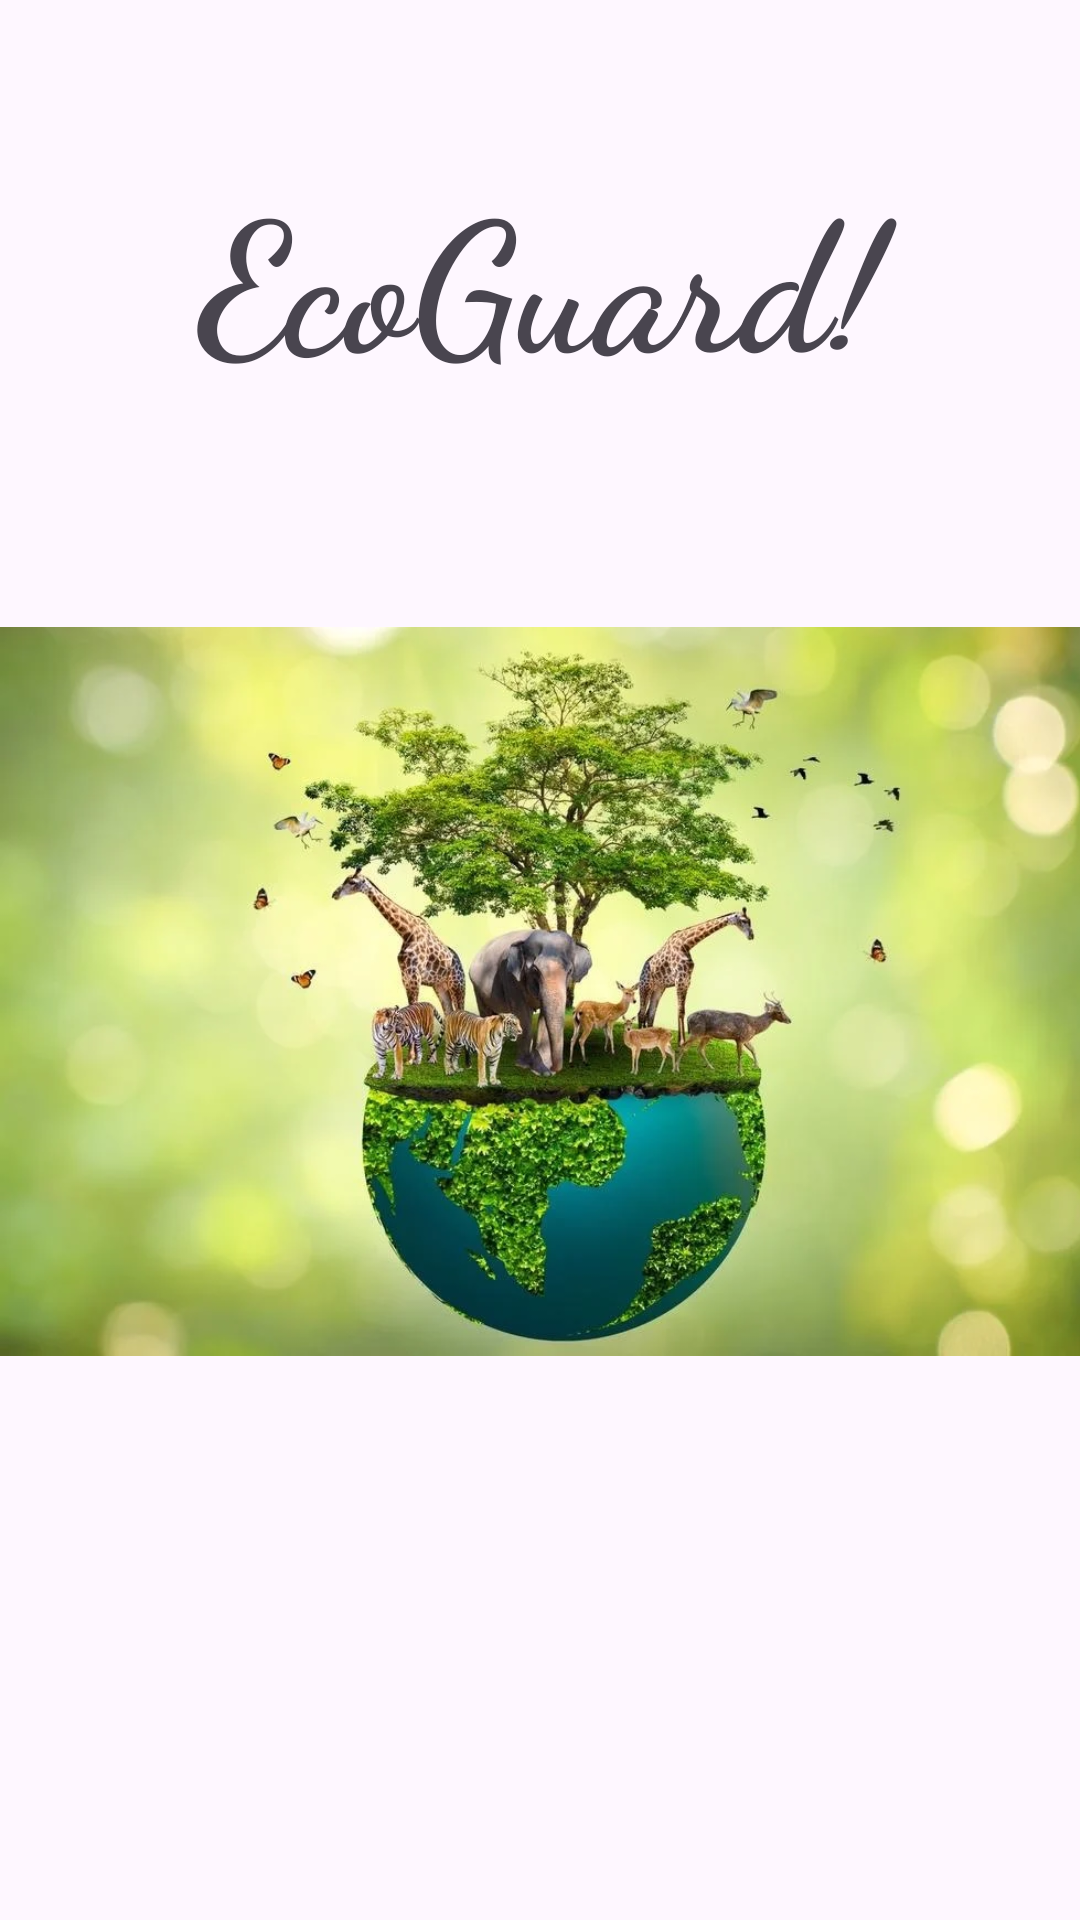

Reconstruct the res/layout file that produces this screen, plus the resources it refers to.
<!-- AndroidManifest.xml: application theme Theme.EcoGuard -->
<!-- res/layout/activity_main.xml -->
<?xml version="1.0" encoding="utf-8"?>
<RelativeLayout xmlns:android="http://schemas.android.com/apk/res/android"
    xmlns:app="http://schemas.android.com/apk/res-auto"
    xmlns:tools="http://schemas.android.com/tools"
    android:layout_width="match_parent"
    android:layout_height="match_parent"
    android:background="@drawable/background"
    tools:context=".MainActivity">


    <TextView
        android:id="@+id/EcoGuard"
        android:layout_width="361dp"
        android:layout_height="82dp"
        android:layout_centerHorizontal="true"
        android:layout_marginTop="50dp"
        android:fontFamily="cursive"
        android:text="@string/ecoguard"
        android:textAlignment="center"
        android:textSize="60sp"
        android:textStyle="bold" />

    <ImageView
        android:id="@+id/imageview"
        android:layout_width="419dp"
        android:layout_height="337dp"
        android:layout_below="@+id/EcoGuard"
        android:layout_alignParentStart="true"
        android:layout_alignParentTop="true"
        android:layout_alignParentEnd="true"
        android:layout_centerHorizontal="true"
        android:layout_marginStart="0dp"
        android:layout_marginTop="162dp"
        android:layout_marginEnd="-8dp"
        android:src="@drawable/img" />














</RelativeLayout>
<!-- resources referenced by this layout -->
<resources>
  <!-- drawable img: png bitmap (drawable, 810135 bytes) -->
  <string name="ecoguard">EcoGuard!</string>
  <string name="enter_login">Enter Login</string>
  <style name="Theme.EcoGuard" parent="Base.Theme.EcoGuard" />
  <style name="Base.Theme.EcoGuard" parent="Theme.Material3.DayNight.NoActionBar">
          
          
      </style>
</resources>
